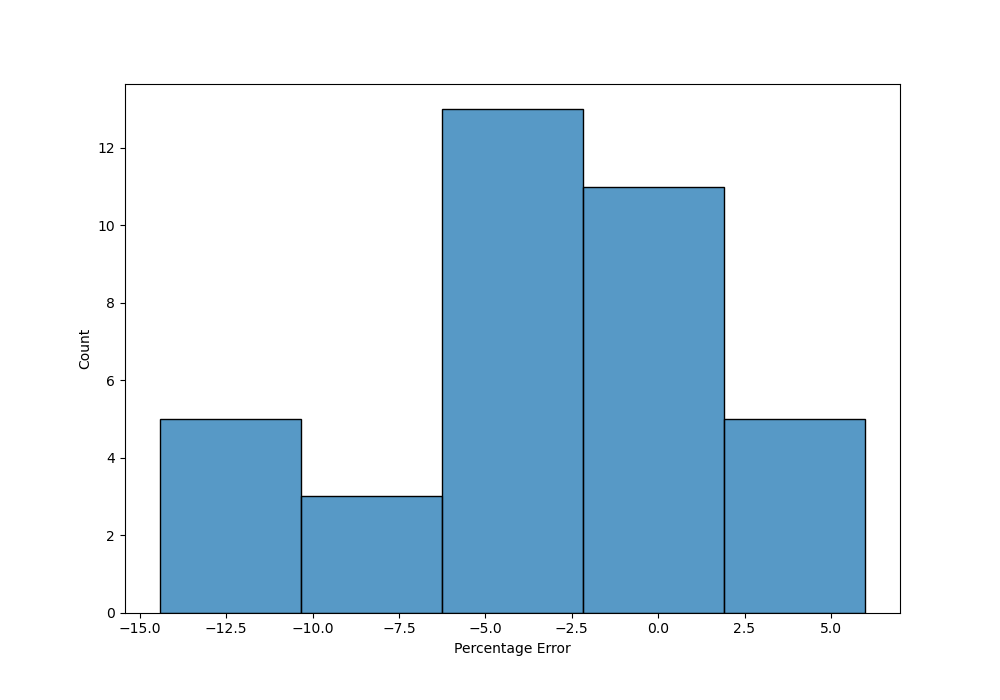

Source data for this figure (header and first rows):
Prediced, TRUE, Error, Percentage Error
12.1, 13.36, 1.259, -9.421
17.74, 20.73, 2.987, -14.41
25.12, 25.16, 0.03511, -0.1396
25.85, 25.72, 0.1266, 0.4921
25.89, 30.09, 4.199, -13.95
32.77, 33.63, 0.8648, -2.572
35.3, 36.12, 0.8238, -2.281
37.07, 36.26, 0.814, 2.245
38.61, 38.47, 0.1415, 0.3679
38.75, 39.52, 0.7681, -1.943
43.32, 41.33, 1.985, 4.804
44.9, 45.08, 0.1755, -0.3894
46.03, 45.87, 0.1637, 0.3569
47.52, 50.16, 2.639, -5.262
51.59, 55, 3.406, -6.193
53.55, 56.24, 2.695, -4.792
52.94, 60.19, 7.248, -12.04
57.36, 60.27, 2.91, -4.828
60.82, 63.28, 2.455, -3.88
63.15, 63.28, 0.1267, -0.2003
58.07, 67.66, 9.59, -14.17
66.8, 69.39, 2.586, -3.727
73.15, 70.02, 3.133, 4.475
73.09, 72.56, 0.5284, 0.7282
74.55, 84.53, 9.98, -11.81
100, 99.52, 0.4917, 0.4941
101.9, 100.1, 1.792, 1.79
107.6, 110.2, 2.521, -2.289
122.5, 120.1, 2.384, 1.985
116.9, 120.4, 3.488, -2.898
132.6, 138.7, 6.097, -4.395
126.5, 140.1, 13.59, -9.704
141.2, 140.1, 1.136, 0.811
144.6, 155.4, 10.87, -6.995
203.3, 191.8, 11.47, 5.98
207.6, 214.1, 6.462, -3.018
226.5, 237.8, 11.25, -4.733
, , 3.6, 
